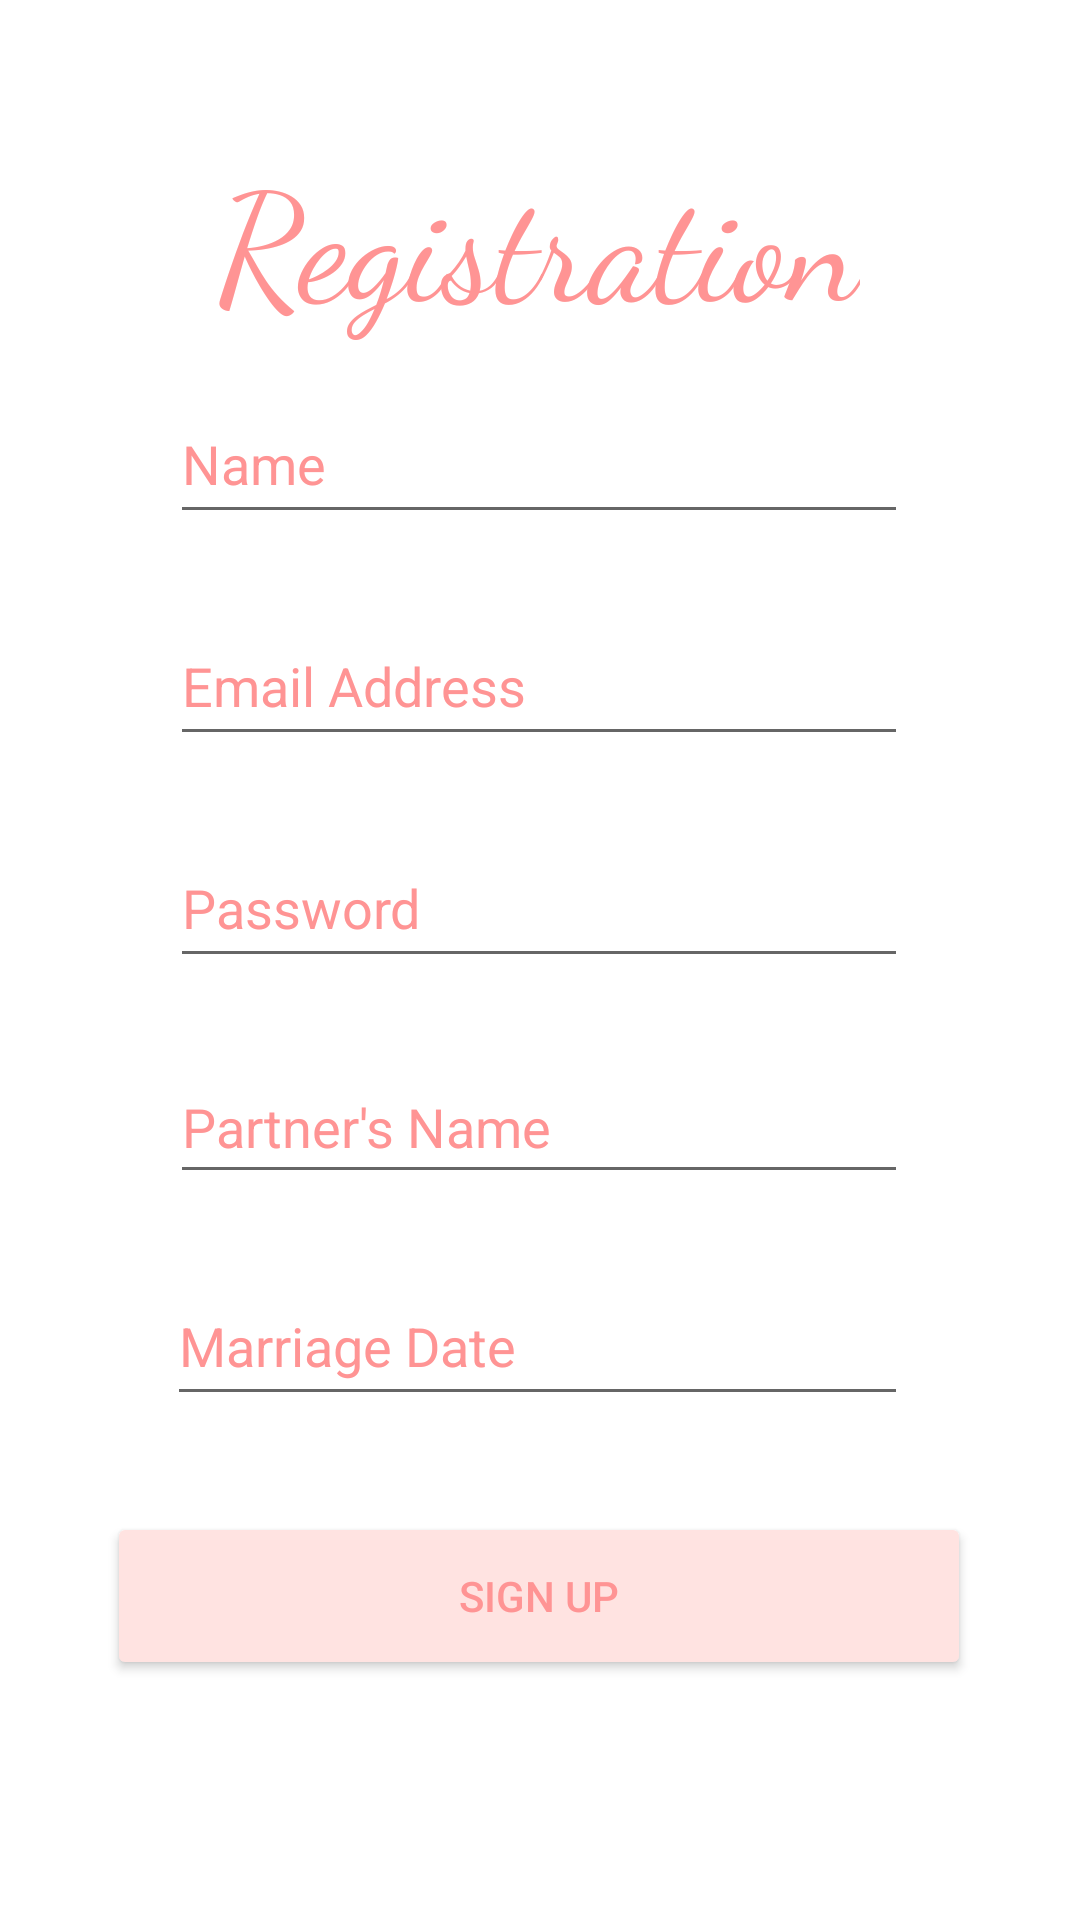

The Android layout XML behind this screen, and the referenced resources:
<!-- AndroidManifest.xml: application theme Theme.NgShuangYin_TP059869 -->
<!-- res/layout/activity_register_user.xml -->
<?xml version="1.0" encoding="utf-8"?>
<androidx.constraintlayout.widget.ConstraintLayout xmlns:android="http://schemas.android.com/apk/res/android"
    xmlns:app="http://schemas.android.com/apk/res-auto"
    xmlns:tools="http://schemas.android.com/tools"
    android:layout_width="match_parent"
    android:layout_height="match_parent"
    tools:context=".RegisterUser">

    <Button
        android:id="@+id/signup2"
        android:layout_width="288dp"
        android:layout_height="56dp"
        android:layout_marginBottom="80dp"
        android:backgroundTint="#FFE3E1"
        android:text="Sign Up"
        android:textColor="#FF9494"
        app:layout_constraintBottom_toBottomOf="parent"
        app:layout_constraintEnd_toEndOf="parent"
        app:layout_constraintHorizontal_bias="0.495"
        app:layout_constraintStart_toStartOf="parent" />

    <TextView
        android:id="@+id/textView2"
        android:layout_width="wrap_content"
        android:layout_height="wrap_content"
        android:fontFamily="cursive"
        android:text="Registration"
        android:textColor="#FF9494"
        android:textSize="50sp"
        app:layout_constraintBottom_toTopOf="@+id/name"
        app:layout_constraintEnd_toEndOf="parent"
        app:layout_constraintHorizontal_bias="0.497"
        app:layout_constraintStart_toStartOf="parent"
        app:layout_constraintTop_toTopOf="parent"
        app:layout_constraintVertical_bias="0.753" />

    <EditText
        android:id="@+id/password1"
        android:layout_width="246dp"
        android:layout_height="50dp"
        android:layout_marginBottom="24dp"
        android:ems="10"
        android:hint="Password"
        android:inputType="textPersonName"
        android:textColor="#FF9494"
        android:textColorHint="#FF9494"
        app:layout_constraintBottom_toTopOf="@+id/partnername"
        app:layout_constraintEnd_toEndOf="parent"
        app:layout_constraintHorizontal_bias="0.496"
        app:layout_constraintStart_toStartOf="parent" />

    <EditText
        android:id="@+id/emailaddress1"
        android:layout_width="246dp"
        android:layout_height="50dp"
        android:layout_marginBottom="24dp"
        android:ems="10"
        android:hint="Email Address"
        android:inputType="textPersonName"
        android:textColor="#FF9494"
        android:textColorHint="#FF9494"
        app:layout_constraintBottom_toTopOf="@+id/password1"
        app:layout_constraintEnd_toEndOf="parent"
        app:layout_constraintHorizontal_bias="0.496"
        app:layout_constraintStart_toStartOf="parent" />

    <EditText
        android:id="@+id/name"
        android:layout_width="246dp"
        android:layout_height="50dp"
        android:layout_marginBottom="24dp"
        android:ems="10"
        android:hint="Name"
        android:inputType="textPersonName"
        android:textColor="#FF9494"
        android:textColorHint="#FF9494"
        app:layout_constraintBottom_toTopOf="@+id/emailaddress1"
        app:layout_constraintEnd_toEndOf="parent"
        app:layout_constraintHorizontal_bias="0.496"
        app:layout_constraintStart_toStartOf="parent" />

    <EditText
        android:id="@+id/partnername"
        android:layout_width="246dp"
        android:layout_height="48dp"
        android:layout_marginBottom="24dp"
        android:ems="10"
        android:hint="Partner's Name"
        android:inputType="textPersonName"
        android:textColor="#FF9494"
        android:textColorHint="#FF9494"
        app:layout_constraintBottom_toTopOf="@+id/marriagedate"
        app:layout_constraintEnd_toEndOf="parent"
        app:layout_constraintHorizontal_bias="0.496"
        app:layout_constraintStart_toStartOf="parent" />

    <EditText
        android:id="@+id/marriagedate"
        android:layout_width="247dp"
        android:layout_height="50dp"
        android:layout_marginBottom="32dp"
        android:ems="10"
        android:hint="Marriage Date"
        android:inputType="textPersonName"
        android:textColor="#FF9494"
        android:textColorHint="#FF9494"
        app:layout_constraintBottom_toTopOf="@+id/signup2"
        app:layout_constraintEnd_toEndOf="parent"
        app:layout_constraintHorizontal_bias="0.493"
        app:layout_constraintStart_toStartOf="parent" />

</androidx.constraintlayout.widget.ConstraintLayout>
<!-- resources referenced by this layout -->
<resources>
  <style name="Theme.NgShuangYin_TP059869" parent="Theme.MaterialComponents.DayNight.DarkActionBar">
          
          <item name="colorPrimary">@color/purple_500</item>
          <item name="colorPrimaryVariant">@color/purple_700</item>
          <item name="colorOnPrimary">@color/white</item>
          
          <item name="colorSecondary">@color/teal_200</item>
          <item name="colorSecondaryVariant">@color/teal_700</item>
          <item name="colorOnSecondary">@color/black</item>
          
          <item name="android:statusBarColor">?attr/colorPrimaryVariant</item>
          
      </style>
  <color name="purple_500">#FF6200EE</color>
  <color name="purple_700">#FF3700B3</color>
  <color name="white">#FFFFFFFF</color>
  <color name="teal_200">#FF03DAC5</color>
  <color name="teal_700">#FF018786</color>
  <color name="black">#FF000000</color>
</resources>
